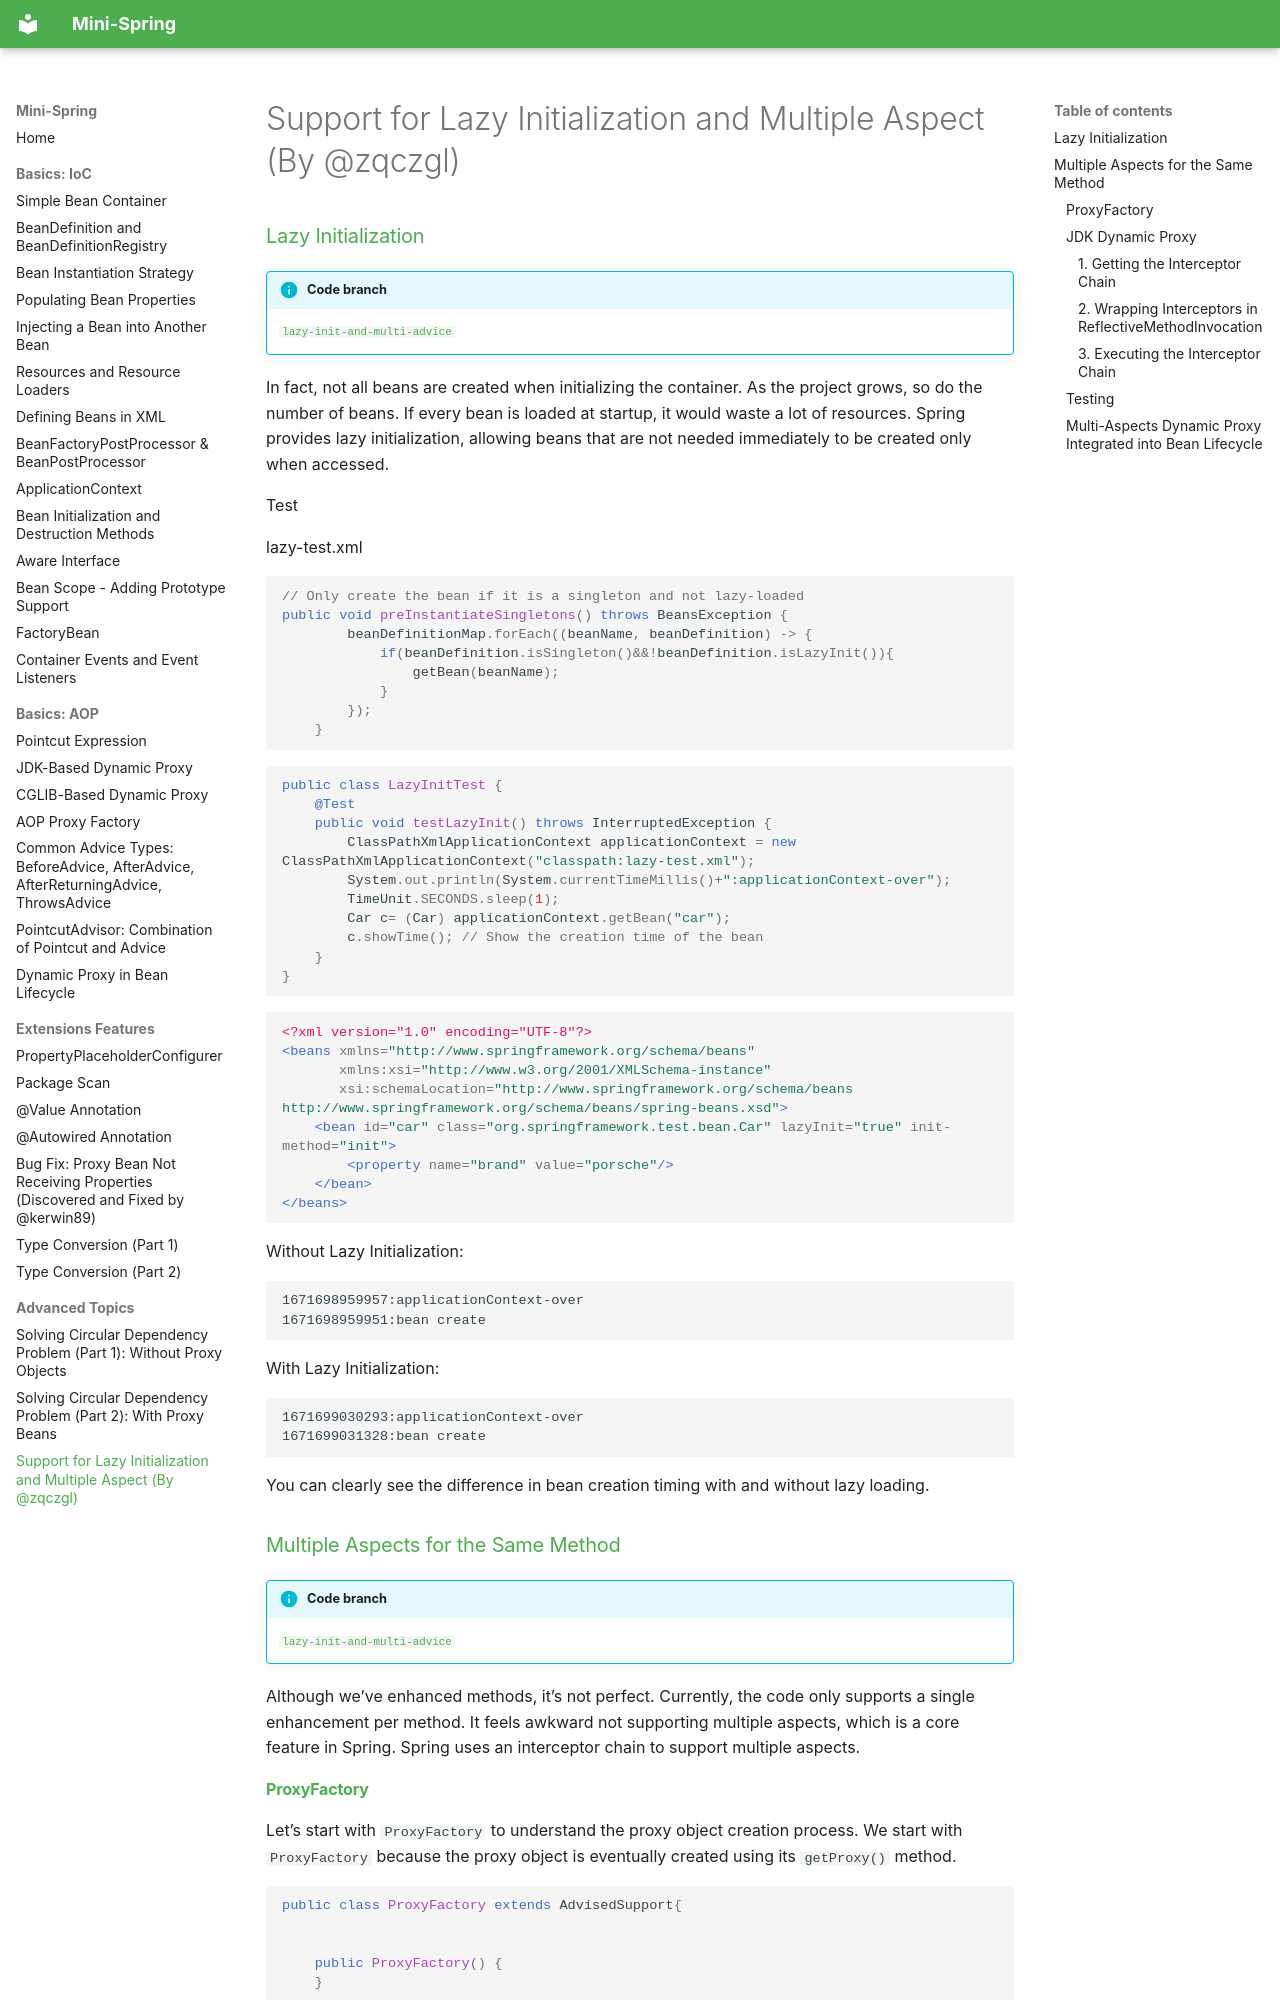

repository: m3h3d1/mini-spring-en · page: advanced/support-for-lazy-init-and-multi-advice-by-zqczgl/index.html · generator: mkdocs

# Support for Lazy Initialization and Multiple Aspect  (By @zqczgl)

### [Lazy Initialization](#lazy-initialization)

!!! info "Code branch"
    [`lazy-init-and-multi-advice`](https://github.com/DerekYRC/mini-spring/tree/lazy-init-and-multi-advice)

In fact, not all beans are created when initializing the container. As the project grows, so do the number of beans. If every bean is loaded at startup, it would waste a lot of resources. Spring provides lazy initialization, allowing beans that are not needed immediately to be created only when accessed.

Test

lazy-test.xml

```java
// Only create the bean if it is a singleton and not lazy-loaded	
public void preInstantiateSingletons() throws BeansException {
		beanDefinitionMap.forEach((beanName, beanDefinition) -> {
			if(beanDefinition.isSingleton()&&!beanDefinition.isLazyInit()){
				getBean(beanName);
			}
		});
	}
```

```java
public class LazyInitTest {
    @Test
    public void testLazyInit() throws InterruptedException {
        ClassPathXmlApplicationContext applicationContext = new ClassPathXmlApplicationContext("classpath:lazy-test.xml");
        System.out.println(System.currentTimeMillis()+":applicationContext-over");
        TimeUnit.SECONDS.sleep(1);
        Car c= (Car) applicationContext.getBean("car");
        c.showTime(); // Show the creation time of the bean
    }
}
```

```xml
<?xml version="1.0" encoding="UTF-8"?>
<beans xmlns="http://www.springframework.org/schema/beans"
       xmlns:xsi="http://www.w3.org/2001/XMLSchema-instance"
       xsi:schemaLocation="http://www.springframework.org/schema/beans http://www.springframework.org/schema/beans/spring-beans.xsd">
    <bean id="car" class="org.springframework.test.bean.Car" lazyInit="true" init-method="init">
        <property name="brand" value="porsche"/>
    </bean>
</beans>

```

Without Lazy Initialization:

```
1671698959957:applicationContext-over
1671698959951:bean create
```

With Lazy Initialization:

```
1671699030293:applicationContext-over
1671699031328:bean create
```

You can clearly see the difference in bean creation timing with and without lazy loading.

### [Multiple Aspects for the Same Method](#multiple-aspects-for-the-same-method)

!!! info "Code branch"
    [`lazy-init-and-multi-advice`](https://github.com/DerekYRC/mini-spring/tree/lazy-init-and-multi-advice)

Although we’ve enhanced methods, it’s not perfect. Currently, the code only supports a single enhancement per method. It feels awkward not supporting multiple aspects, which is a core feature in Spring. Spring uses an interceptor chain to support multiple aspects.
